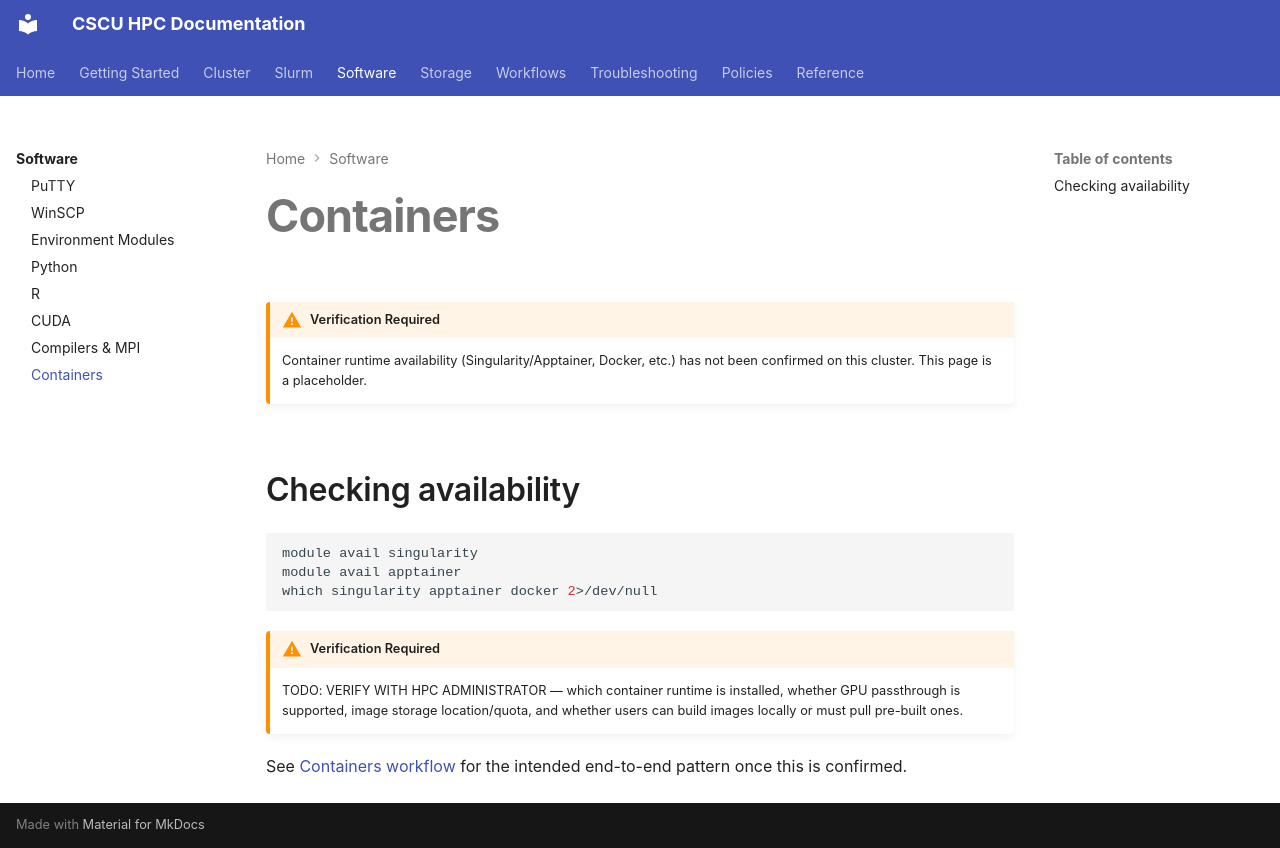

repository: Center-for-Quantum-and-Nanotechnology/HPC_Documentation · page: software/containers/index.html · generator: mkdocs

# Containers

!!! warning "Verification Required"
    Container runtime availability (Singularity/Apptainer, Docker, etc.)
    has not been confirmed on this cluster. This page is a placeholder.

## Checking availability

```bash
module avail singularity
module avail apptainer
which singularity apptainer docker 2>/dev/null
```

!!! warning "Verification Required"
    TODO: VERIFY WITH HPC ADMINISTRATOR — which container runtime is
    installed, whether GPU passthrough is supported, image storage
    location/quota, and whether users can build images locally or must
    pull pre-built ones.

See [Containers workflow](../workflows/containers.md) for the intended
end-to-end pattern once this is confirmed.
